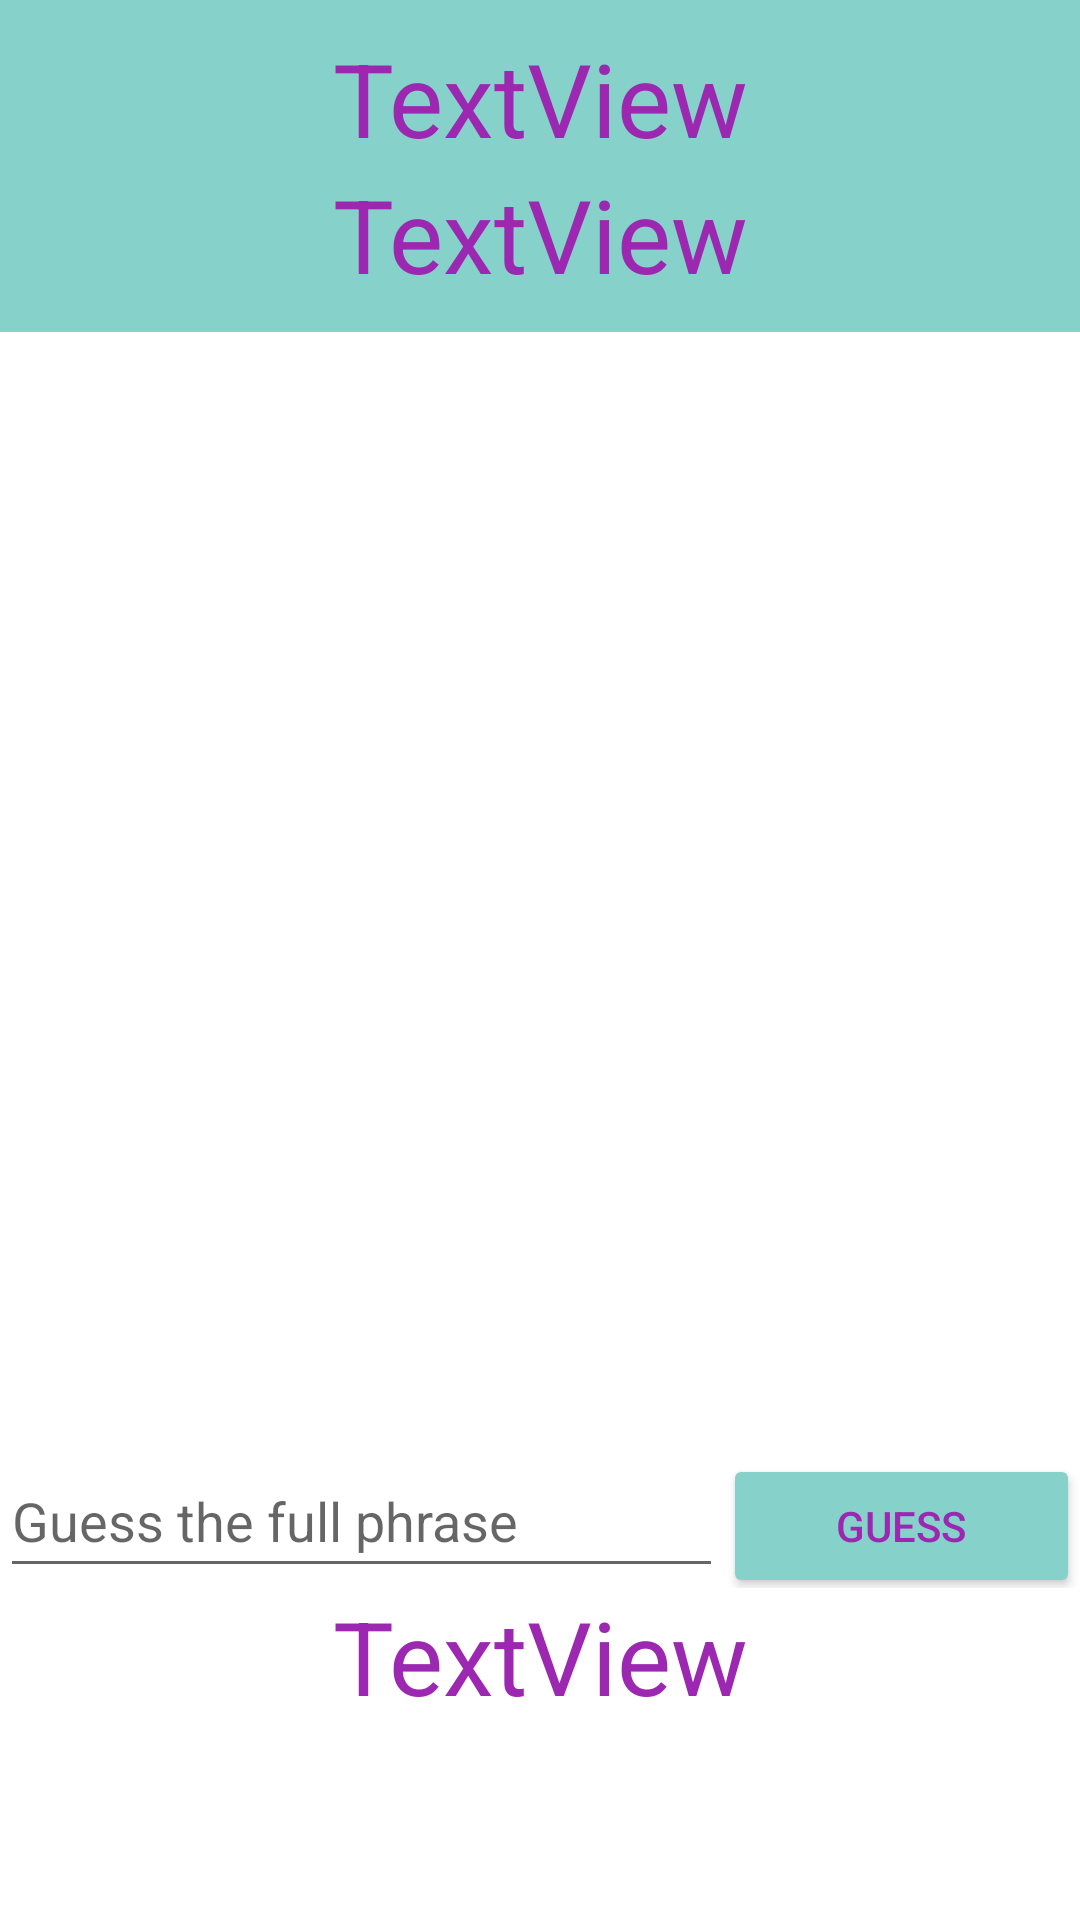

Write the Android layout XML for this screen, with the resource values it uses.
<!-- AndroidManifest.xml: application theme Theme.GuessthePhrse2 -->
<!-- res/layout/activity_main.xml -->
<?xml version="1.0" encoding="utf-8"?>
<androidx.constraintlayout.widget.ConstraintLayout xmlns:android="http://schemas.android.com/apk/res/android"
    xmlns:app="http://schemas.android.com/apk/res-auto"
    xmlns:tools="http://schemas.android.com/tools"
    android:layout_width="match_parent"
    android:layout_height="match_parent"
    android:layout_marginTop="10dp"
    android:layout_marginBottom="10dp"
    tools:context=".MainActivity"
    android:id="@+id/CL">

    <LinearLayout
        android:id="@+id/LL1"
        android:layout_width="match_parent"
        android:layout_height="wrap_content"
        android:background="#86D1CA"
        android:orientation="vertical"
        app:layout_constraintTop_toTopOf="parent">

        <TextView
            android:id="@+id/tvPhrase"
            android:layout_width="match_parent"
            android:layout_height="wrap_content"
            android:layout_marginTop="10dp"
            android:text="TextView"
            android:textAlignment="center"
            android:textColor="#9C27B0"
            android:textSize="34sp" />

        <TextView
            android:id="@+id/tvCurrentGuessdLet"
            android:layout_width="match_parent"
            android:layout_height="wrap_content"
            android:layout_marginBottom="10dp"
            android:text="TextView"
            android:textAlignment="center"
            android:textColor="#9C27B0"
            android:textSize="34sp" />
    </LinearLayout>

    <androidx.recyclerview.widget.RecyclerView
        android:id="@+id/rv_phraseGame"
        android:layout_width="match_parent"
        android:layout_height="0dp"
        app:layout_constraintTop_toBottomOf="@id/LL1"
        app:layout_constraintBottom_toTopOf="@id/LL3"/>

    <LinearLayout
        android:id="@+id/LL3"
        android:layout_width="match_parent"
        android:layout_height="wrap_content"
        android:orientation="horizontal"
        app:layout_constraintBottom_toTopOf="@id/tvScore"
        app:layout_constraintEnd_toEndOf="parent">

        <EditText
            android:id="@+id/etPhraseGuess"
            android:layout_width="wrap_content"
            android:layout_height="wrap_content"
            android:layout_weight="1"
            android:ems="10"
            android:hint="Guess the full phrase "
            android:inputType="textPersonName"
            android:minHeight="48dp" />

        <Button
            android:id="@+id/butGuess"
            android:layout_width="wrap_content"
            android:layout_height="wrap_content"
            android:layout_weight="1"
            android:backgroundTint="#86D1CA"
            android:text="Guess"
            android:textColor="#9C27B0" />
    </LinearLayout>

    <TextView
        android:id="@+id/tvScore"
        android:layout_width="match_parent"
        android:layout_height="wrap_content"
        android:layout_marginBottom="10dp"
        android:text="TextView"
        android:textAlignment="center"
        android:textColor="#9C27B0"
        android:textSize="34sp"
        android:layout_marginTop="20dp"
        app:layout_constraintBottom_toTopOf="@id/tvScoreC"/>

    <TextView
        android:id="@+id/tvScoreC"
        android:layout_width="match_parent"
        android:layout_height="wrap_content"
        android:layout_marginBottom="10dp"
        android:text="TextView"
        android:textAlignment="center"
        android:textColor="#9C27B0"
        android:textSize="34sp"
        android:visibility="invisible"
        android:layout_marginTop="20dp"
        app:layout_constraintBottom_toBottomOf="parent"/>

</androidx.constraintlayout.widget.ConstraintLayout>
<!-- resources referenced by this layout -->
<resources>
  <style name="Theme.GuessthePhrse2" parent="Theme.MaterialComponents.DayNight.DarkActionBar">
          
          <item name="colorPrimary">@color/purple_500</item>
          <item name="colorPrimaryVariant">@color/purple_700</item>
          <item name="colorOnPrimary">@color/white</item>
          
          <item name="colorSecondary">@color/teal_200</item>
          <item name="colorSecondaryVariant">@color/teal_700</item>
          <item name="colorOnSecondary">@color/black</item>
          
          <item name="android:statusBarColor" tools:targetApi="l">?attr/colorPrimaryVariant</item>
          
      </style>
  <!-- not gathered from this repository: default colours our renderer supplied (Android Studio template values) -->
  <color name="purple_500">#FF6200EE</color>
  <color name="purple_700">#FF3700B3</color>
  <color name="teal_200">#FF03DAC5</color>
  <color name="teal_700">#FF018786</color>
  <color name="black">#FF000000</color>
  <color name="white">#FFFFFFFF</color>
</resources>
